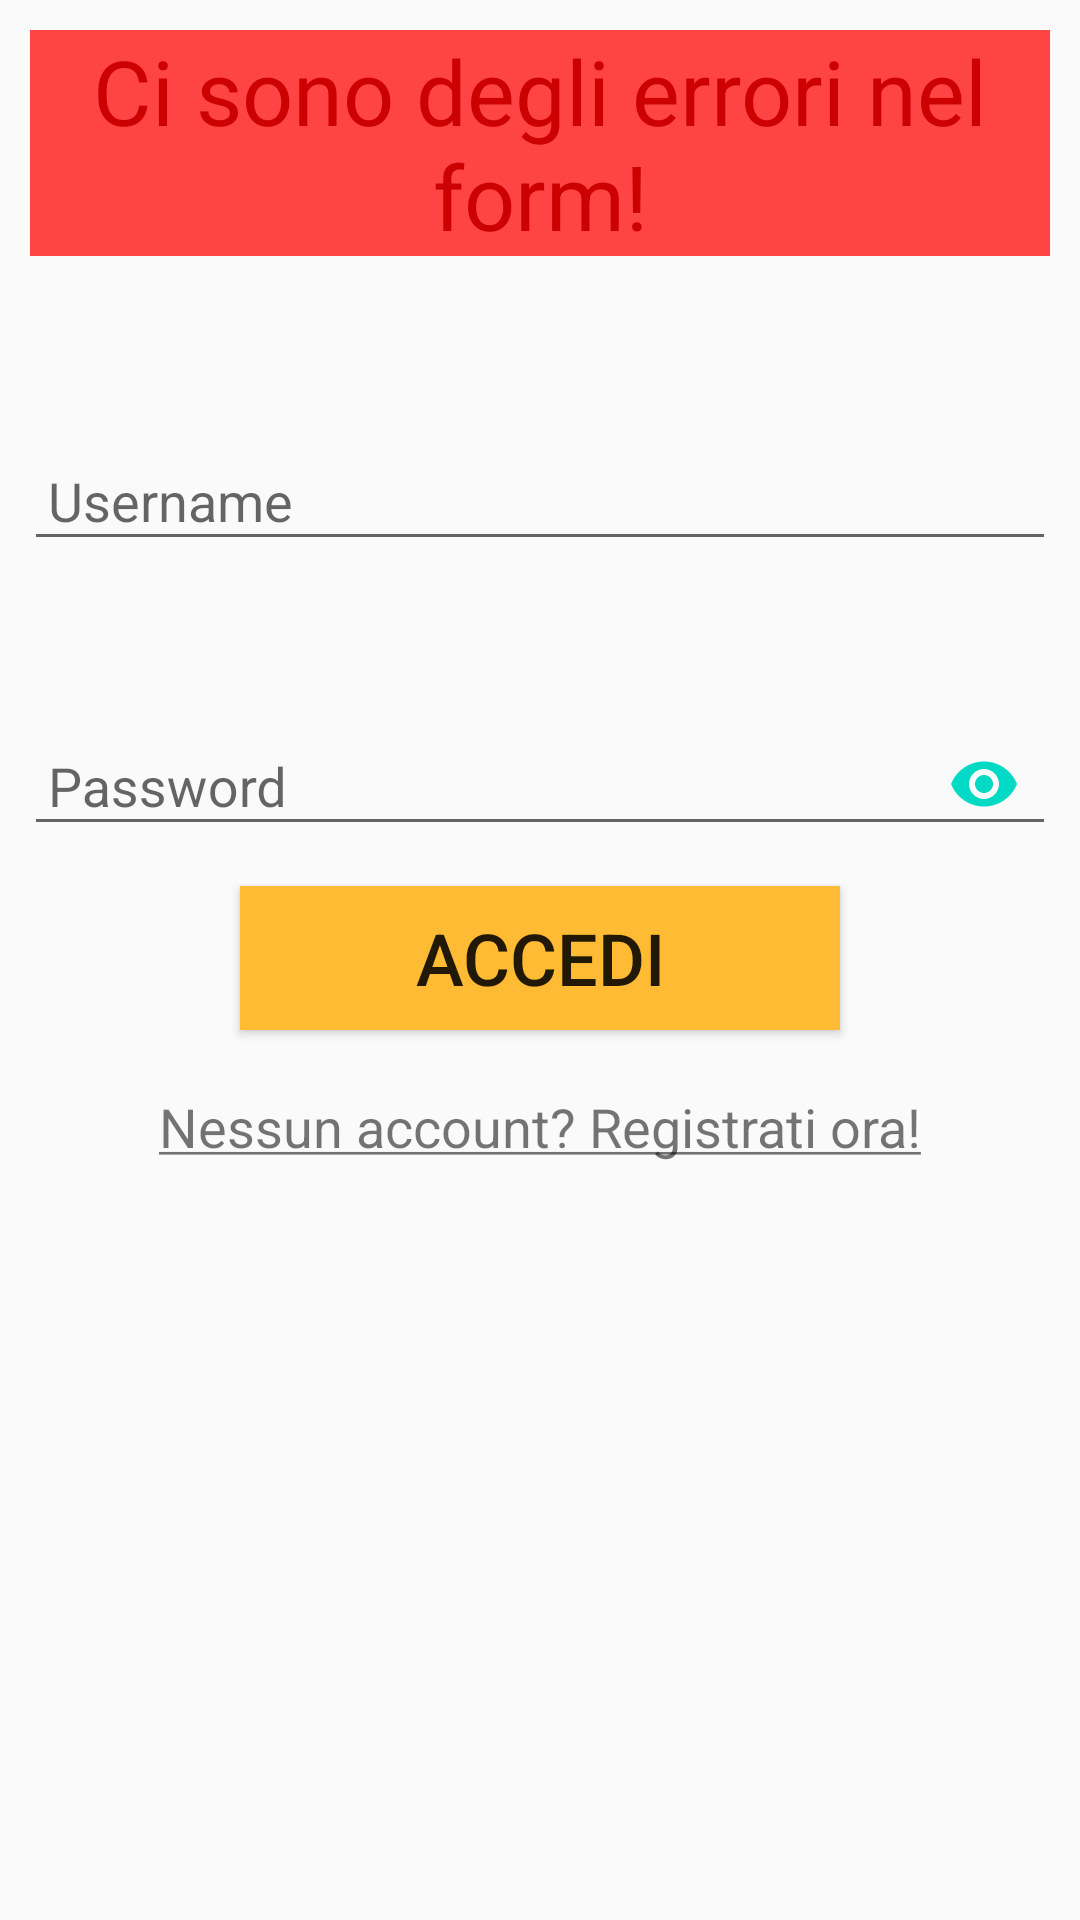

This screen was rendered from an Android layout file. Write that file and the resources it references.
<!-- AndroidManifest.xml: application theme AppTheme -->
<!-- res/layout/activity_main.xml -->
<?xml version="1.0" encoding="utf-8"?>
<ScrollView xmlns:android="http://schemas.android.com/apk/res/android"
    xmlns:app="http://schemas.android.com/apk/res-auto"
    xmlns:tools="http://schemas.android.com/tools"
    android:layout_width="match_parent"
    android:layout_height="match_parent"
    tools:context=".MainActivity">

        <LinearLayout
            android:layout_width="match_parent"
            android:layout_height="wrap_content"
            android:orientation="vertical">

            <TextView
                android:id="@+id/labelErrors"
                android:layout_width="match_parent"
                android:layout_height="wrap_content"
                android:layout_margin="10dp"
                android:background="@android:color/holo_red_light"
                android:gravity="center"
                android:text="@string/ci_sono_degli_errori"
                android:textColor="@android:color/holo_red_dark"
                android:textSize="30sp" />

            <android.support.design.widget.TextInputLayout
                android:id="@+id/labelUsername"
                android:layout_width="match_parent"
                android:layout_height="wrap_content"
                android:layout_marginStart="8dp"
                android:layout_marginLeft="8dp"
                android:layout_marginTop="32dp"
                android:layout_marginEnd="8dp"
                android:layout_marginRight="8dp"
                android:ems="10"
                app:hintTextAppearance="@style/HintTextLabelLayout">

                <android.support.design.widget.TextInputEditText
                    android:id="@+id/inputUsername"
                    android:layout_width="match_parent"
                    android:layout_height="wrap_content"
                    android:inputType="textPersonName"
                    android:hint="@string/username"
                    android:paddingLeft="8sp"
                    android:paddingRight="8sp" />

            </android.support.design.widget.TextInputLayout>

            <android.support.design.widget.TextInputLayout
                android:id="@+id/labelPassword"
                android:layout_width="match_parent"
                android:layout_height="wrap_content"
                android:layout_marginStart="8dp"
                android:layout_marginLeft="8dp"
                android:layout_marginTop="32dp"
                android:layout_marginEnd="8dp"
                android:layout_marginRight="8dp"
                android:ems="10"
                app:hintTextAppearance="@style/HintTextLabelLayout"
                app:passwordToggleEnabled="true"
                app:passwordToggleTint="@color/colorAccent">

                <android.support.design.widget.TextInputEditText
                    android:id="@+id/inputPassword"
                    android:layout_width="match_parent"
                    android:layout_height="wrap_content"
                    android:inputType="textPassword"
                    android:hint="@string/password"
                    android:paddingLeft="8sp"
                    android:paddingRight="8sp" />

            </android.support.design.widget.TextInputLayout>

            <Button
                android:id="@+id/btnAccedi"
                android:layout_width="200dp"
                android:layout_height="wrap_content"
                android:layout_gravity="center"
                android:layout_margin="10dp"
                android:background="@android:color/holo_orange_light"
                android:text="@string/accedi"
                android:textSize="24sp" />

            <TextView
                android:id="@+id/labelRegistrati"
                android:layout_width="wrap_content"
                android:layout_height="wrap_content"
                android:layout_gravity="center"
                android:layout_margin="10dp"
                android:text="@string/registrati"
                android:textSize="18sp" />
        </LinearLayout>

</ScrollView>
<!-- resources referenced by this layout -->
<resources>
  <string name="accedi">Accedi</string>
  <string name="ci_sono_degli_errori">Ci sono degli errori nel form!</string>
  <string name="password">Password</string>
  <string name="registrati"><u>Nessun account? Registrati ora!</u></string>
  <string name="username">Username</string>
  <style name="HintTextLabelLayout" parent="TextAppearance.Design.Hint">
          <item name="android:textSize">20sp</item>
      </style>
  <style name="AppTheme" parent="Theme.AppCompat.Light.DarkActionBar">
          
          <item name="colorPrimary">@color/colorPrimary</item>
          <item name="colorPrimaryDark">@color/colorPrimaryDark</item>
          <item name="colorAccent">@color/colorAccent</item>
      </style>
  <!-- not gathered from this repository: default colours our renderer supplied (Android Studio template values) -->
  <color name="colorPrimary">#FF6200EE</color>
  <color name="colorPrimaryDark">#FF3700B3</color>
  <color name="colorAccent">#FF03DAC5</color>
</resources>
